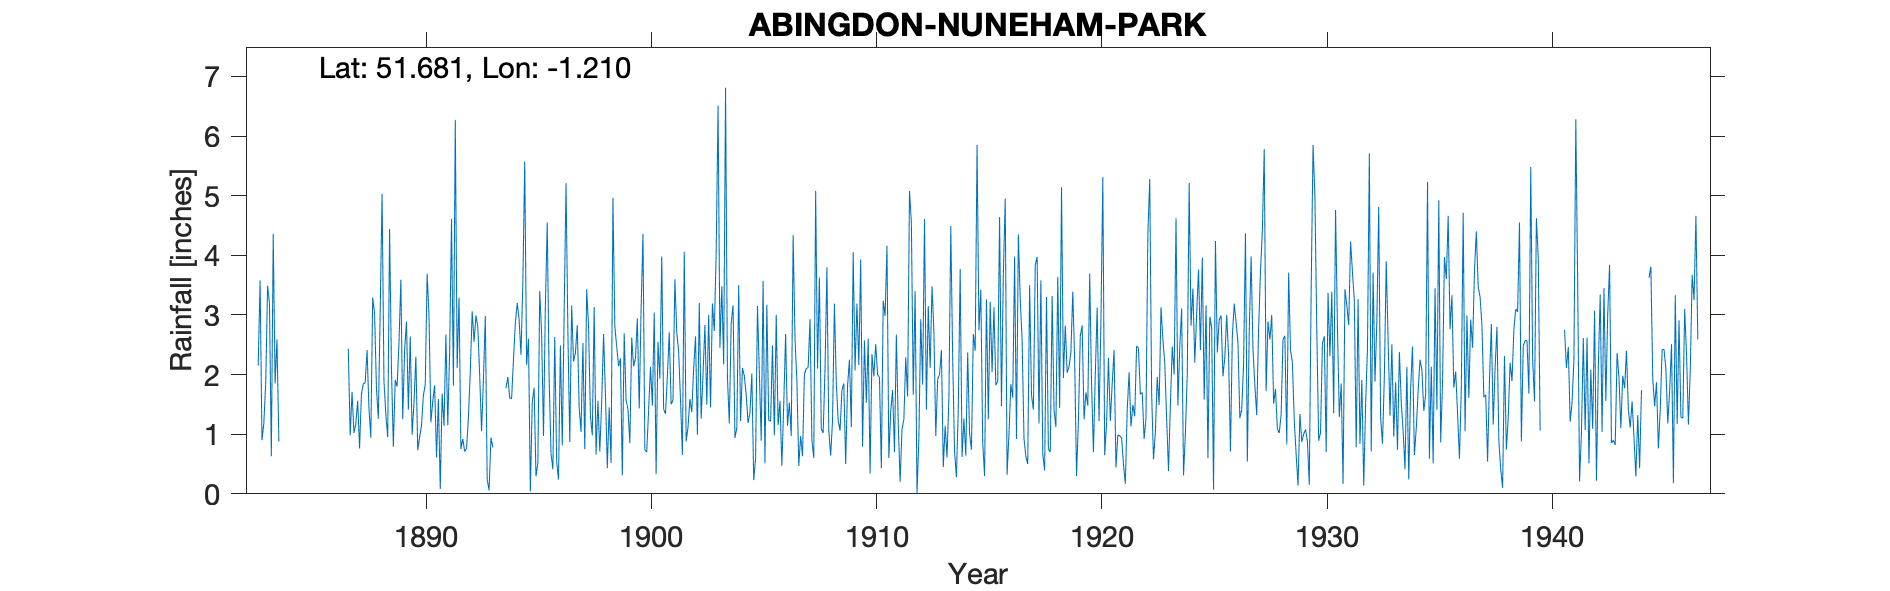

Source data for this figure (header and first rows):
ABINGDON-NUNEHAM-PARK, , , , , , , , , , , , , , , , , , , , , , , 
Grid ref, SU547983, Long, -1.21, Lat, 51.68, Elevation, 280, ft, , , , , , , , , , , , , , , 
Station no, 1048, , , , , , , , , , , , , , , , , , , , , , 
, 1880, 1881, 1882, 1883, 1884, 1885, 1886, 1887, 1888, 1889, 1890, 1891, 1892, 1893, 1894, 1895, 1896, 1897, 1898, 1899, 1900, 1901, 1902
January, , , , 2.15, , , , 2.43, 0.94, 0.79, 2.3, 1.59, 0.75, 1.93, 1.77, 2.6, 0.68, 2.22, 0.66, 2.14, 3.09, 1.42, 0.88
February, , , , 3.58, , , , 0.98, 3.29, 1.91, 0.73, 0.08, 0.92, 2.98, 1.96, 0.04, 0.41, 2.36, 1.56, 2.27, 4.36, 1.34, 1.12
March, , , , 0.9, , , , 1.71, 3.03, 1.8, 0.95, 1.68, 0.71, 0.24, 1.61, 1.53, 2.63, 2.83, 0.71, 0.31, 0.74, 1.97, 1.59
April, , , , 1.18, , , , 1.02, 1.77, 2.53, 1.14, 1.14, 0.76, 0.06, 1.59, 1.78, 0.54, 1.44, 1.54, 2.69, 0.7, 2.71, 1.37
May, , , , 1.86, , , , 1.17, 1.26, 3.59, 1.65, 2.67, 1.28, 0.94, 2.25, 0.29, 0.24, 1.04, 2.68, 1.57, 1.4, 1.5, 2.1
June, , , , 3.49, , , , 1.56, 3.07, 1.25, 1.83, 1.15, 2.06, 0.78, 2.86, 0.52, 2.49, 2.53, 1.67, 1.42, 2.13, 1.57, 2.64
July, , , , 3.19, , , , 0.76, 5.03, 2.4, 3.69, 2.39, 3.06, , 3.2, 3.4, 0.81, 0.75, 0.43, 0.85, 1.48, 3.6, 0.99
August, , , , 0.63, , , , 1.67, 1.89, 2.89, 2.99, 4.61, 2.55, , 2.93, 2.69, 3.02, 3.43, 1.45, 2.62, 3.04, 2.71, 3.2
September, , , , 4.36, , , , 1.85, 1.33, 1.41, 1.2, 1.81, 2.99, , 2.33, 0.97, 5.21, 2.81, 0.52, 2.14, 0.33, 2.39, 1.26
October, , , , 1.85, , , , 1.86, 0.95, 2.64, 1.55, 6.27, 2.8, , 3.55, 3.16, 2.71, 1.31, 4.96, 2.27, 2.55, 1.58, 2.01
November, , , , 2.59, , , , 2.41, 4.44, 0.99, 1.82, 2.11, 1.99, , 5.57, 4.55, 0.87, 0.98, 2.81, 2.94, 1.93, 0.65, 2.83
December, , , , 0.88, , , , 1.44, 2.09, 1.53, 0.61, 3.29, 1.05, , 2.16, 1.93, 3.16, 3.13, 2.47, 1.43, 3.98, 4.06, 1.5
Total, , , , 26.66, , , , 18.86, 29.09, 23.73, 20.46, 28.79, 20.92, , 31.78, 23.46, 22.77, 24.83, 21.46, 22.65, 25.73, 25.5, 21.49
1944 Jul, Aug, Sep estimated, , , , , , , , , , , , , , , , , , , , , , , 
